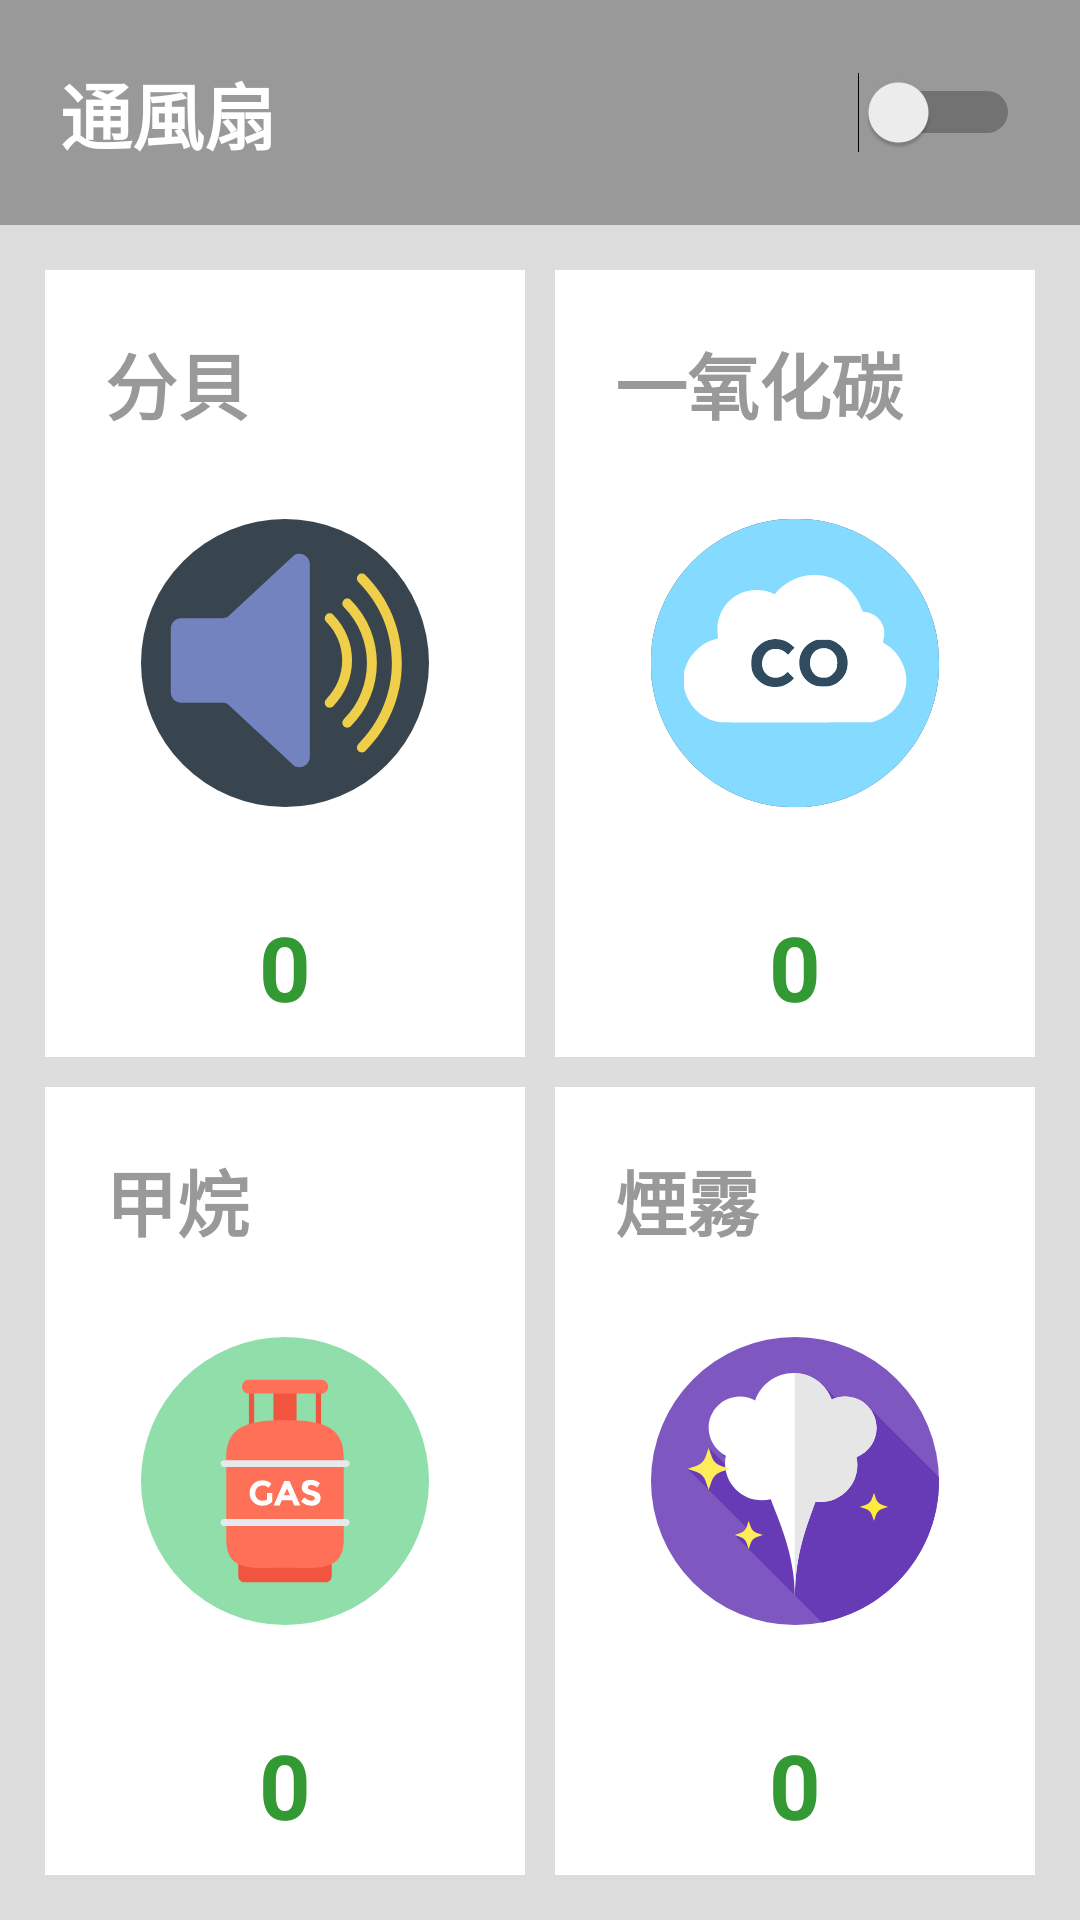

The Android layout XML behind this screen, and the referenced resources:
<!-- AndroidManifest.xml: application theme NavTheme -->
<!-- res/layout/activity_data_fragment.xml -->
<?xml version="1.0" encoding="utf-8"?>
<RelativeLayout xmlns:android="http://schemas.android.com/apk/res/android"
    xmlns:app="http://schemas.android.com/apk/res-auto"
    xmlns:tools="http://schemas.android.com/tools"
    android:layout_width="match_parent"
    android:layout_height="match_parent"
    android:background="#999"
    tools:context=".DataFragment">

    <Switch
        android:id="@+id/fan"
        android:layout_width="match_parent"
        android:layout_height="wrap_content"
        android:layout_alignParentTop="true"
        android:textSize="24sp"
        android:textStyle="bold"
        android:textColor="#fff"
        android:padding="20sp"
        android:text="@string/fan" />

    <LinearLayout
        android:layout_width="match_parent"
        android:layout_height="match_parent"
        android:layout_below="@+id/fan"
        android:background="#ddd"
        android:padding="15sp"
        android:orientation="vertical">

        <LinearLayout
            android:layout_width="match_parent"
            android:layout_height="0dp"
            android:layout_weight="1"
            android:orientation="horizontal"
            android:baselineAligned="false">
            <LinearLayout
                android:layout_width="0dp"
                android:layout_height="match_parent"
                android:layout_weight="1"
                android:background="#fff"
                android:orientation="vertical"
                android:layout_marginEnd="10sp"
                android:layout_marginBottom="5sp"
                tools:ignore="NestedWeights">
                <RelativeLayout
                    android:layout_width="match_parent"
                    android:layout_height="match_parent"
                    tools:ignore="UselessParent">
                    <TextView
                        android:layout_width="wrap_content"
                        android:layout_height="wrap_content"
                        android:id="@+id/txt_db"
                        android:text="@string/txt_db"
                        android:textStyle="bold"
                        android:textSize="24sp"
                        android:textColor="#999"
                        android:paddingStart="20sp"
                        android:paddingTop="20sp"
                        android:layout_alignParentTop="true"
                        android:layout_alignParentStart="true"
                        tools:ignore="RtlSymmetry" />
                    <ImageView
                        android:layout_width="wrap_content"
                        android:layout_height="wrap_content"
                        android:layout_centerHorizontal="true"
                        android:layout_centerVertical="true"
                        android:background="@drawable/ic_db"
                        android:layout_gravity="center_horizontal"
                        android:contentDescription="@null"/>

                    <TextView
                        android:id="@+id/count_db"
                        android:layout_width="wrap_content"
                        android:layout_height="wrap_content"
                        android:layout_alignParentBottom="true"
                        android:layout_centerHorizontal="true"
                        android:layout_marginBottom="10sp"
                        android:text="@string/count"
                        android:textColor="#393"
                        android:textSize="30sp"
                        android:textStyle="bold" />

                </RelativeLayout>


            </LinearLayout>
            <LinearLayout
                android:layout_width="0dp"
                android:layout_height="match_parent"
                android:layout_weight="1"
                android:background="#fff"
                android:layout_marginBottom="5sp"
                android:orientation="horizontal">
                <RelativeLayout
                    android:layout_width="match_parent"
                    android:layout_height="match_parent"
                    tools:ignore="UselessParent">
                    <TextView
                        android:layout_width="wrap_content"
                        android:layout_height="wrap_content"
                        android:id="@+id/txt_CO"
                        android:text="@string/txt_CO"
                        android:textStyle="bold"
                        android:textSize="24sp"
                        android:textColor="#999"
                        android:paddingStart="20sp"
                        android:paddingTop="20sp"
                        android:layout_alignParentTop="true"
                        android:layout_alignParentStart="true"
                        tools:ignore="RtlSymmetry" />
                    <ImageView
                        android:layout_width="wrap_content"
                        android:layout_height="wrap_content"
                        android:layout_centerHorizontal="true"
                        android:layout_centerVertical="true"
                        android:background="@drawable/ic_co"
                        android:layout_gravity="center_horizontal"
                        android:contentDescription="@null"/>

                    <TextView
                        android:layout_width="wrap_content"
                        android:layout_height="wrap_content"
                        android:id="@+id/count_CO"
                        android:text="@string/count"
                        android:textColor="#393"
                        android:textSize="30sp"
                        android:textStyle="bold"
                        android:layout_alignParentBottom="true"
                        android:layout_centerHorizontal="true"
                        android:layout_marginBottom="10sp"/>

                </RelativeLayout>

            </LinearLayout>
        </LinearLayout>
        <LinearLayout
            android:layout_width="match_parent"
            android:layout_height="0dp"
            android:layout_weight="1"
            android:orientation="horizontal"
            android:baselineAligned="false">
            <LinearLayout
                android:layout_width="0dp"
                android:layout_height="match_parent"
                android:layout_weight="1"
                android:background="#fff"
                android:layout_marginTop="5sp"
                android:layout_marginEnd="10sp"
                android:orientation="horizontal"
                tools:ignore="NestedWeights">

                <RelativeLayout
                    android:layout_width="match_parent"
                    android:layout_height="match_parent"
                    tools:ignore="UselessParent">
                    <TextView
                        android:layout_width="wrap_content"
                        android:layout_height="wrap_content"
                        android:id="@+id/txt_CH4"
                        android:text="@string/txt_CH4"
                        android:textStyle="bold"
                        android:textSize="24sp"
                        android:textColor="#999"
                        android:paddingStart="20sp"
                        android:paddingTop="20sp"
                        android:layout_alignParentTop="true"
                        android:layout_alignParentStart="true"
                        tools:ignore="RtlSymmetry" />
                    <ImageView
                        android:layout_width="wrap_content"
                        android:layout_height="wrap_content"
                        android:layout_centerHorizontal="true"
                        android:layout_centerVertical="true"
                        android:background="@drawable/ic_ch4"
                        android:layout_gravity="center_horizontal"
                        android:contentDescription="@null"/>

                    <TextView
                        android:layout_width="wrap_content"
                        android:layout_height="wrap_content"
                        android:id="@+id/count_CH4"
                        android:text="@string/count"
                        android:textColor="#393"
                        android:textSize="30sp"
                        android:textStyle="bold"
                        android:layout_alignParentBottom="true"
                        android:layout_centerHorizontal="true"
                        android:layout_marginBottom="10sp"/>

                </RelativeLayout>
                
            </LinearLayout>
            <LinearLayout
                android:layout_width="0dp"
                android:layout_height="match_parent"
                android:layout_weight="1"
                android:background="#fff"
                android:layout_marginTop="5sp"
                android:orientation="horizontal">

                <RelativeLayout
                    android:layout_width="match_parent"
                    android:layout_height="match_parent"
                    tools:ignore="UselessParent">
                    <TextView
                        android:layout_width="wrap_content"
                        android:layout_height="wrap_content"
                        android:id="@+id/txt_smoke"
                        android:text="@string/txt_smoke"
                        android:textStyle="bold"
                        android:textSize="24sp"
                        android:textColor="#999"
                        android:paddingStart="20sp"
                        android:paddingTop="20sp"
                        android:layout_alignParentTop="true"
                        android:layout_alignParentStart="true"
                        tools:ignore="RtlSymmetry" />
                    <ImageView
                        android:layout_width="wrap_content"
                        android:layout_height="wrap_content"
                        android:layout_centerHorizontal="true"
                        android:layout_centerVertical="true"
                        android:background="@drawable/ic_smoke"
                        android:layout_gravity="center_horizontal"
                        android:contentDescription="@null"/>

                    <TextView
                        android:layout_width="wrap_content"
                        android:layout_height="wrap_content"
                        android:id="@+id/count_smoke"
                        android:text="@string/count"
                        android:textColor="#393"
                        android:textSize="30sp"
                        android:textStyle="bold"
                        android:layout_alignParentBottom="true"
                        android:layout_centerHorizontal="true"
                        android:layout_marginBottom="10sp"/>

                </RelativeLayout>
            </LinearLayout>
        </LinearLayout>
    </LinearLayout>
</RelativeLayout>
<!-- resources referenced by this layout -->
<resources>
  <!-- drawable ic_ch4: vector/xml drawable (drawable, 2630 chars, omitted) -->
  <!-- drawable ic_co: vector/xml drawable (drawable, 3413 chars, omitted) -->
  <!-- drawable ic_db (drawable) -->
  <vector android:height="96dp" android:viewportHeight="58"
      android:viewportWidth="58" android:width="96dp" xmlns:android="http://schemas.android.com/apk/res/android">
      <path android:fillColor="#38454F" android:pathData="M29,29m-29,0a29,29 0,1 1,58 0a29,29 0,1 1,-58 0"/>
      <path android:fillColor="#7383BF" android:pathData="M16.427,20H8.104C6.942,20 6,20.942 6,22.104v12.793C6,36.058 6.942,37 8.104,37h8.323c0.375,0 0.743,0.1 1.067,0.29L30.83,49.706C32.232,50.531 34,49.52 34,47.893V9.107c0,-1.627 -1.768,-2.638 -3.17,-1.813L17.494,19.71C17.17,19.9 16.802,20 16.427,20z"/>
      <path android:fillColor="#EFCE4A" android:pathData="M41.541,42.042c-0.256,0 -0.512,-0.098 -0.707,-0.293c-0.391,-0.391 -0.391,-1.023 0,-1.414c6.238,-6.238 6.238,-16.39 0,-22.628c-0.391,-0.391 -0.391,-1.023 0,-1.414s1.023,-0.391 1.414,0c7.018,7.019 7.018,18.438 0,25.456C42.052,41.944 41.796,42.042 41.541,42.042z"/>
      <path android:fillColor="#EFCE4A" android:pathData="M38,38c-0.256,0 -0.512,-0.098 -0.707,-0.293c-0.391,-0.391 -0.391,-1.023 0,-1.414c4.297,-4.297 4.297,-11.289 0,-15.586c-0.391,-0.391 -0.391,-1.023 0,-1.414s1.023,-0.391 1.414,0c5.077,5.077 5.077,13.337 0,18.414C38.512,37.902 38.256,38 38,38z"/>
      <path android:fillColor="#EFCE4A" android:pathData="M44.476,47c-0.256,0 -0.512,-0.098 -0.707,-0.293c-0.391,-0.391 -0.391,-1.023 0,-1.414c4.356,-4.355 6.755,-10.142 6.755,-16.293s-2.399,-11.938 -6.755,-16.293c-0.391,-0.391 -0.391,-1.023 0,-1.414s1.023,-0.391 1.414,0c4.734,4.733 7.341,11.021 7.341,17.707s-2.607,12.974 -7.341,17.707C44.988,46.902 44.732,47 44.476,47z"/>
  </vector>
  <!-- drawable ic_smoke: vector/xml drawable (drawable, 2819 chars, omitted) -->
  <string name="count">0</string>
  <string name="fan">通風扇</string>
  <string name="txt_CH4">甲烷</string>
  <string name="txt_CO">一氧化碳</string>
  <string name="txt_db">分貝</string>
  <string name="txt_smoke">煙霧</string>
  <style name="NavTheme" parent="AppTheme">
          <item name="colorPrimary">@color/colorPrimary</item>
          <item name="colorPrimaryDark">#26303d</item>
          <item name="colorAccent">@color/colorAccent</item>
          <item name="android:textAllCaps">false</item>
      </style>
  <style name="AppTheme" parent="Base.Theme.AppCompat.Light">
          
          <item name="colorPrimary">@color/colorPrimary</item>
          <item name="colorPrimaryDark">@color/colorPrimaryDark</item>
          <item name="colorAccent">@color/colorAccent</item>
  
      </style>
  <color name="colorPrimary">#3F51B5</color>
  <color name="colorAccent">#FF4081</color>
  <color name="colorPrimaryDark">#303F9F</color>
</resources>
